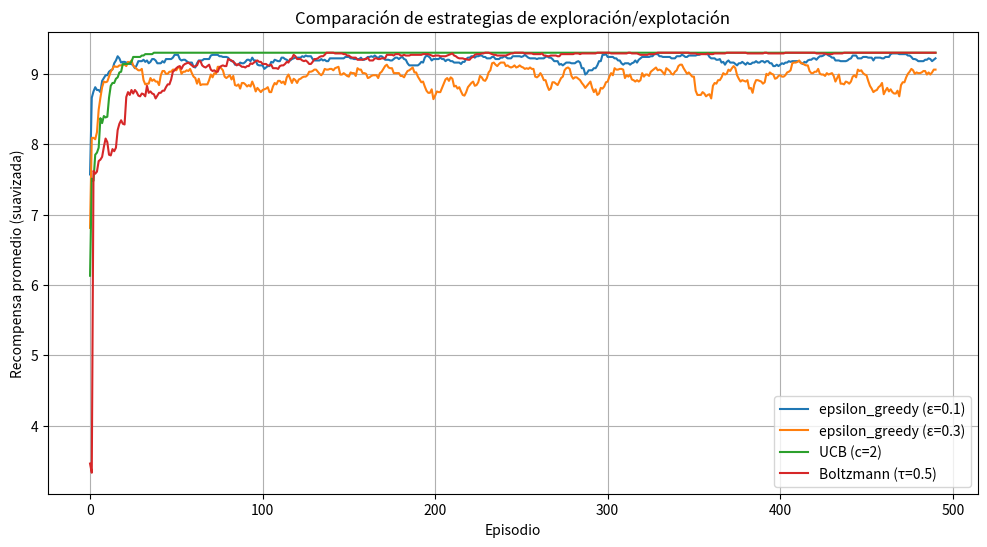

This chart was generated by the following Python code:
# Importaciones necesarias
import numpy as np  # Importa la librería NumPy para operaciones numéricas eficientes.
import random  # Importa la librería random para generar números aleatorios.
import matplotlib.pyplot as plt  # Importa Matplotlib para visualización de datos.
from collections import defaultdict, deque  # Importa estructuras de datos útiles.

# Clase del agente que implementa estrategias de exploración/explotación
class ExplorationExploitationAgent:
    def __init__(self, env, exploration_strategy='epsilon_greedy', epsilon=0.1,
                 ucb_c=2, temperature=1.0):
        """
        Inicializa el agente con una estrategia de exploración/explotación.

        Args:
            env: Entorno (grafo o laberinto). El entorno define el espacio de estados, las acciones posibles y las reglas de transición.
            exploration_strategy: Estrategia a usar ('epsilon_greedy', 'ucb', 'boltzmann').  Determina cómo el agente balancea la exploración de nuevas acciones y la explotación de las acciones conocidas.
            epsilon: Parámetro para ε-greedy. Controla la probabilidad de que el agente elija una acción aleatoria.
            ucb_c: Parámetro para UCB.  Controla la influencia de la incertidumbre en la selección de acciones.
            temperature: Parámetro para Boltzmann.  Controla la aleatoriedad en la selección de acciones basada en probabilidades.
        """
        self.env = env  # Guarda el entorno del agente.
        self.exploration_strategy = exploration_strategy  # Guarda la estrategia de exploración seleccionada.
        self.epsilon = epsilon  # Parámetro para la exploración ε-greedy.
        self.ucb_c = ucb_c  # Parámetro para la exploración UCB.
        self.temperature = temperature  # Parámetro para la exploración de Boltzmann.

        # Inicialización de estructuras para aprendizaje
        self.q_values = defaultdict(lambda: np.zeros(env.action_space.n))  # Tabla de valores Q inicializada.
                                        #  Un diccionario que mapea estados a un array de valores Q para cada acción.
        self.visit_counts = defaultdict(lambda: np.zeros(env.action_space.n))  # Contador de visitas a cada estado-acción.
                                        #  Un diccionario que realiza un seguimiento de cuántas veces se ha visitado cada par estado-acción.
        self.total_visits = 0  # Contador total de visitas a estados.
                                #  Cuenta el número total de pasos que ha dado el agente.

        # Grafo para registrar estados visitados
        self.state_graph = defaultdict(set)  # Un diccionario que representa el grafo del entorno.
                                # Las claves son los estados y los valores son conjuntos de tuplas (next_state, action, reward) que indican a qué estados se puede llegar desde un estado dado.

    def select_action(self, state):
        """
        Selecciona una acción según la estrategia de exploración/explotación.

        Args:
            state: Estado actual.  Representa la situación actual del agente en el entorno.

        Returns:
            Acción seleccionada.  Un entero que indica la acción que el agente debe tomar.
        """
        if self.exploration_strategy == 'epsilon_greedy':
            return self._epsilon_greedy(state)
        elif self.exploration_strategy == 'ucb':
            return self._ucb(state)
        elif self.exploration_strategy == 'boltzmann':
            return self._boltzmann(state)
        else:
            raise ValueError("Estrategia no válida")  # Lanza un error si la estrategia no es válida.

    def _epsilon_greedy(self, state):
        """
        Implementación de la estrategia ε-greedy.

        Args:
            state: Estado actual.

        Returns:
            Acción seleccionada.
        """
        if random.random() < self.epsilon:  # Exploración: elige una acción aleatoria con probabilidad ε.
            return random.choice(range(self.env.action_space.n))  # Explora una acción aleatoria.
        return np.argmax(self.q_values[state])  # Explotación: elige la acción con el valor Q más alto.

    def _ucb(self, state):
        """
        Implementación de Upper Confidence Bound (UCB).

        Args:
            state: Estado actual.

        Returns:
            Acción seleccionada.
        """
        if self.visit_counts[state].sum() == 0:  # Si no se han visitado acciones desde este estado, explora.
            return random.choice(range(self.env.action_space.n))  # Explora una acción aleatoria.

        ucb_values = []
        for action in range(self.env.action_space.n):
            if self.visit_counts[state][action] == 0:  # Prioriza acciones no exploradas.
                return action  # Explora acciones que no han sido probadas.

            # Cálculo de UCB: combina la estimación del valor (explotación) con un término de incertidumbre (exploración).
            exploitation = self.q_values[state][action]  # El valor Q estimado para la acción.
            exploration = self.ucb_c * np.sqrt(np.log(self.total_visits) / self.visit_counts[state][action])  # Término de exploración que depende de πόσο se ha visitado la acción.
            ucb_values.append(exploitation + exploration)  # Suma la explotación y la exploración para obtener el valor UCB.

        return np.argmax(ucb_values)  # Selecciona la acción con el valor UCB más alto.

    def _boltzmann(self, state):
        """
        Implementación de la estrategia Boltzmann (Softmax).

        Args:
            state: Estado actual.

        Returns:
            Acción seleccionada.
        """
        q_values = self.q_values[state]
        probabilities = np.exp(q_values / self.temperature) / np.sum(np.exp(q_values / self.temperature))  # Calcula las probabilidades de cada acción usando softmax y la temperatura.
        return np.random.choice(range(self.env.action_space.n), p=probabilities)  # Muestrea una acción según las probabilidades.

    def update(self, state, action, reward, next_state):
        """
        Actualiza los valores Q y el grafo de estados.

        Args:
            state: Estado actual.
            action: Acción tomada.
            reward: Recompensa recibida.
            next_state: Estado siguiente.
        """
        # Actualizar conteos de visitas
        self.visit_counts[state][action] += 1  # Incrementa el contador de visitas para el par estado-acción.
        self.total_visits += 1  # Incrementa el contador total de visitas.

        # Actualizar valores Q usando una tasa de aprendizaje adaptativa
        alpha = 1 / self.visit_counts[state][action]  # Tasa de aprendizaje que disminuye con el número de visitas.
        self.q_values[state][action] += alpha * (reward + np.max(self.q_values[next_state]) - self.q_values[state][action])  # Actualiza el valor Q usando la diferencia temporal (TD).

        # Actualizar grafo de estados
        self.state_graph[state].add((next_state, action, reward))  # Agrega una arista al grafo de estados que representa la transición del estado actual al siguiente estado al tomar la acción.

    def find_optimal_path(self, start_state, goal_state):
        """
        Encuentra el camino óptimo desde el estado inicial al objetivo.

        Args:
            start_state: Estado inicial.
            goal_state: Estado objetivo.

        Returns:
            Camino óptimo como una lista de (estado, acción).
        """
        # BFS modificado para buscar el camino de mayor recompensa
        queue = deque()  # Inicializa una cola para la búsqueda en anchura.
        queue.append((start_state, [], 0))  # Agrega el estado inicial a la cola con un camino vacío y una recompensa de 0.  (estado, camino, recompensa acumulada)
        best_path = []  # Inicializa la variable para almacenar el mejor camino encontrado.
        max_reward = -np.inf  # Inicializa la variable para almacenar la máxima recompensa encontrada.

        while queue:
            current_state, path, current_reward = queue.popleft()  # Usa popleft() para FIFO.  Obtiene el siguiente estado de la cola.

            if current_state == goal_state:  # Si se llega al objetivo
                if current_reward > max_reward:  # Si la recompensa actual es mayor que la máxima recompensa encontrada hasta ahora
                    max_reward = current_reward  # Actualiza la máxima recompensa.
                    best_path = path  # Actualiza el mejor camino.
                continue  # Pasa a la siguiente iteración del bucle.

            for (next_state, action, reward) in self.state_graph.get(current_state, []):  # Itera sobre los posibles estados siguientes desde el estado actual.
                if next_state not in [s for s, _, _ in path]:  # Evitar ciclos.  Comprueba si el siguiente estado no está ya en el camino actual.
                    new_path = path + [(current_state, action)]  # Crea un nuevo camino agregando el estado actual y la acción tomada.
                    new_reward = current_reward + reward  # Calcula la nueva recompensa acumulada.
                    queue.append((next_state, new_path, new_reward))  # Agrega el nuevo estado a la cola.

        return best_path  # Devuelve el mejor camino encontrado.

# Clase del entorno del laberinto
class MazeEnv:
    """Entorno de laberinto para probar las estrategias."""
    def __init__(self, size=5):
        self.size = size  # Tamaño del laberinto (size x size)
        self.action_space = type('ActionSpace', (), {'n': 4})()  # 4 acciones posibles
        self.observation_space = type('ObservationSpace', (), {'n': size*size})()  # Número total de estados posibles
        self.goal = (size-1, size-1)  # Meta en la esquina inferior derecha
        self.reset()  # Inicializa el laberinto
    
    def reset(self):
        """Reinicia el entorno a la posición inicial."""
        self.state = (0, 0)  # El agente comienza en la esquina superior izquierda
        return self._get_state()  # Devuelve el estado inicial

    def _get_state(self):
        """Convierte coordenadas (x, y) a un estado único."""
        x, y = self.state  # Obtiene las coordenadas x e y del agente
        return x * self.size + y  # Convierte las coordenadas a un número entero único

    def step(self, action):
        """
        Ejecuta una acción y devuelve el resultado.

        Args:
            action: Acción a ejecutar.  0: arriba, 1: abajo, 2: izquierda, 3: derecha

        Returns:
            next_state: Estado siguiente.
            reward: Recompensa obtenida.
            done: Si se alcanzó la meta.
            info: Información adicional (vacío en este caso).
        """
        x, y = self.state  # Obtiene la posición actual del agente
        reward = -0.1  # Penalización por movimiento para fomentar caminos cortos
        done = False  # Inicialmente, el episodio no ha terminado

        # Movimientos según la acción
        if action == 0: x = max(x-1, 0)      # Arriba, no salir del borde superior
        elif action == 1: x = min(x+1, self.size-1)  # Abajo, no salir del borde inferior
        elif action == 2: y = max(y-1, 0)     # Izquierda, no salir del borde izquierdo
        elif action == 3: y = min(y+1, self.size-1)  # Derecha, no salir del borde derecho

        self.state = (x, y)  # Actualiza la posición del agente

        # Recompensa por llegar a la meta
        if (x, y) == self.goal:
            reward = 10  # Recompensa grande por alcanzar la meta
            done = True  # El episodio termina al llegar a la meta

        return self._get_state(), reward, done, {}  # Devuelve el siguiente estado, la recompensa, si el episodio terminó y información adicional.

# Función para comparar estrategias
def compare_strategies():
    """
    Compara diferentes estrategias de exploración/explotación en el entorno.
    """
    env = MazeEnv(size=5)  # Crear entorno de laberinto 5x5
    strategies = [
        ('epsilon_greedy (ε=0.1)', 'epsilon_greedy', {'epsilon': 0.1}),  # ε-greedy con ε = 0.1
        ('epsilon_greedy (ε=0.3)', 'epsilon_greedy', {'epsilon': 0.3}),  # ε-greedy con ε = 0.3
        ('UCB (c=2)', 'ucb', {'ucb_c': 2}),  # UCB con c = 2
        ('Boltzmann (τ=0.5)', 'boltzmann', {'temperature': 0.5}),  # Boltzmann con temperatura = 0.5
    ]

    results = {}  # Diccionario para almacenar los resultados de cada estrategia

    for name, strategy, params in strategies:  # Itera sobre cada estrategia
        # Crear agente con la estrategia actual
        agent = ExplorationExploitationAgent(env, exploration_strategy=strategy, **params)
        rewards = []  # Lista para almacenar las recompensas obtenidas en cada episodio de entrenamiento

        # Entrenamiento
        for episode in range(500):  # Entrena al agente durante 500 episodios
            state = env.reset()  # Reinicia el entorno al inicio de cada episodio
            done = False  # Inicializa la variable para indicar si el episodio ha terminado
            total_reward = 0  # Inicializa la recompensa total para el episodio actual

            while not done:
                action = agent.select_action(state)  # Selecciona una acción usando la estrategia actual
                next_state, reward, done, _ = env.step(action)  # Ejecuta la acción en el entorno
                agent.update(state, action, reward, next_state)  # Actualiza los valores Q y el grafo de estados
                state = next_state  # Actualiza el estado actual
                total_reward += reward  # Acumula la recompensa

            rewards.append(total_reward)  # Almacena la recompensa total del episodio

        # Evaluación
        test_rewards = []  # Lista para almacenar las recompensas obtenidas en cada episodio de prueba
        for _ in range(100):  # Evalúa al agente durante 100 episodios
            state = env.reset()  # Reinicia el entorno al inicio de cada episodio de prueba
            done = False  # Inicializa la variable para indicar si el episodio ha terminado
            total_reward = 0  # Inicializa la recompensa total para el episodio de prueba

            while not done:
                action = np.argmax(agent.q_values[state])  # Solo explotación: elige la mejor acción según los valores Q aprendidos
                next_state, reward, done, _ = env.step(action)  # Ejecuta la acción en el entorno
                state = next_state  # Actualiza el estado actual
                total_reward += reward  # Acumula la recompensa

            test_rewards.append(total_reward)  # Almacena la recompensa total del episodio de prueba

        # Guardar resultados
        results[name] = {  # Almacena los resultados para la estrategia actual
            'training': rewards,  # Recompensas obtenidas durante el entrenamiento
            'testing': np.mean(test_rewards)  # Recompensa promedio obtenida durante la prueba
        }

        # Mostrar camino óptimo encontrado
        start_state = env._get_state()
        goal_state = env.size * env.size - 1
        path = agent.find_optimal_path(start_state, goal_state)
        print(f"\n{name}:")
        print(f"Recompensa promedio en prueba: {np.mean(test_rewards):.2f}")
        print("Camino óptimo encontrado:")
        for state, action in path:
            x, y = state // env.size, state % env.size
            print(f"({x},{y})", end=" -> ")
        print("Meta")

    # Gráfico de comparación
    plt.figure(figsize=(12, 6))  # Crea una nueva figura para el gráfico
    for name, data in results.items():  # Itera sobre los resultados de cada estrategia
        plt.plot(np.convolve(data['training'], np.ones(10)/10, mode='valid'), label=name)  # Grafica la recompensa promedio suavizada (usando una ventana móvil de 10 episodios)
    plt.title("Comparación de estrategias de exploración/explotación")  # Establece el título del gráfico
    plt.xlabel("Episodio")  # Establece la etiqueta del eje x
    plt.ylabel("Recompensa promedio (suavizada)")  # Establece la etiqueta del eje y
    plt.legend()  # Muestra la leyenda del gráfico
    plt.grid()  # Muestra la cuadrícula en el gráfico
    plt.show()  # Muestra el gráfico

# Punto de entrada principal
if __name__ == "__main__":
    compare_strategies()  # Llama a la función para comparar las estrategias
